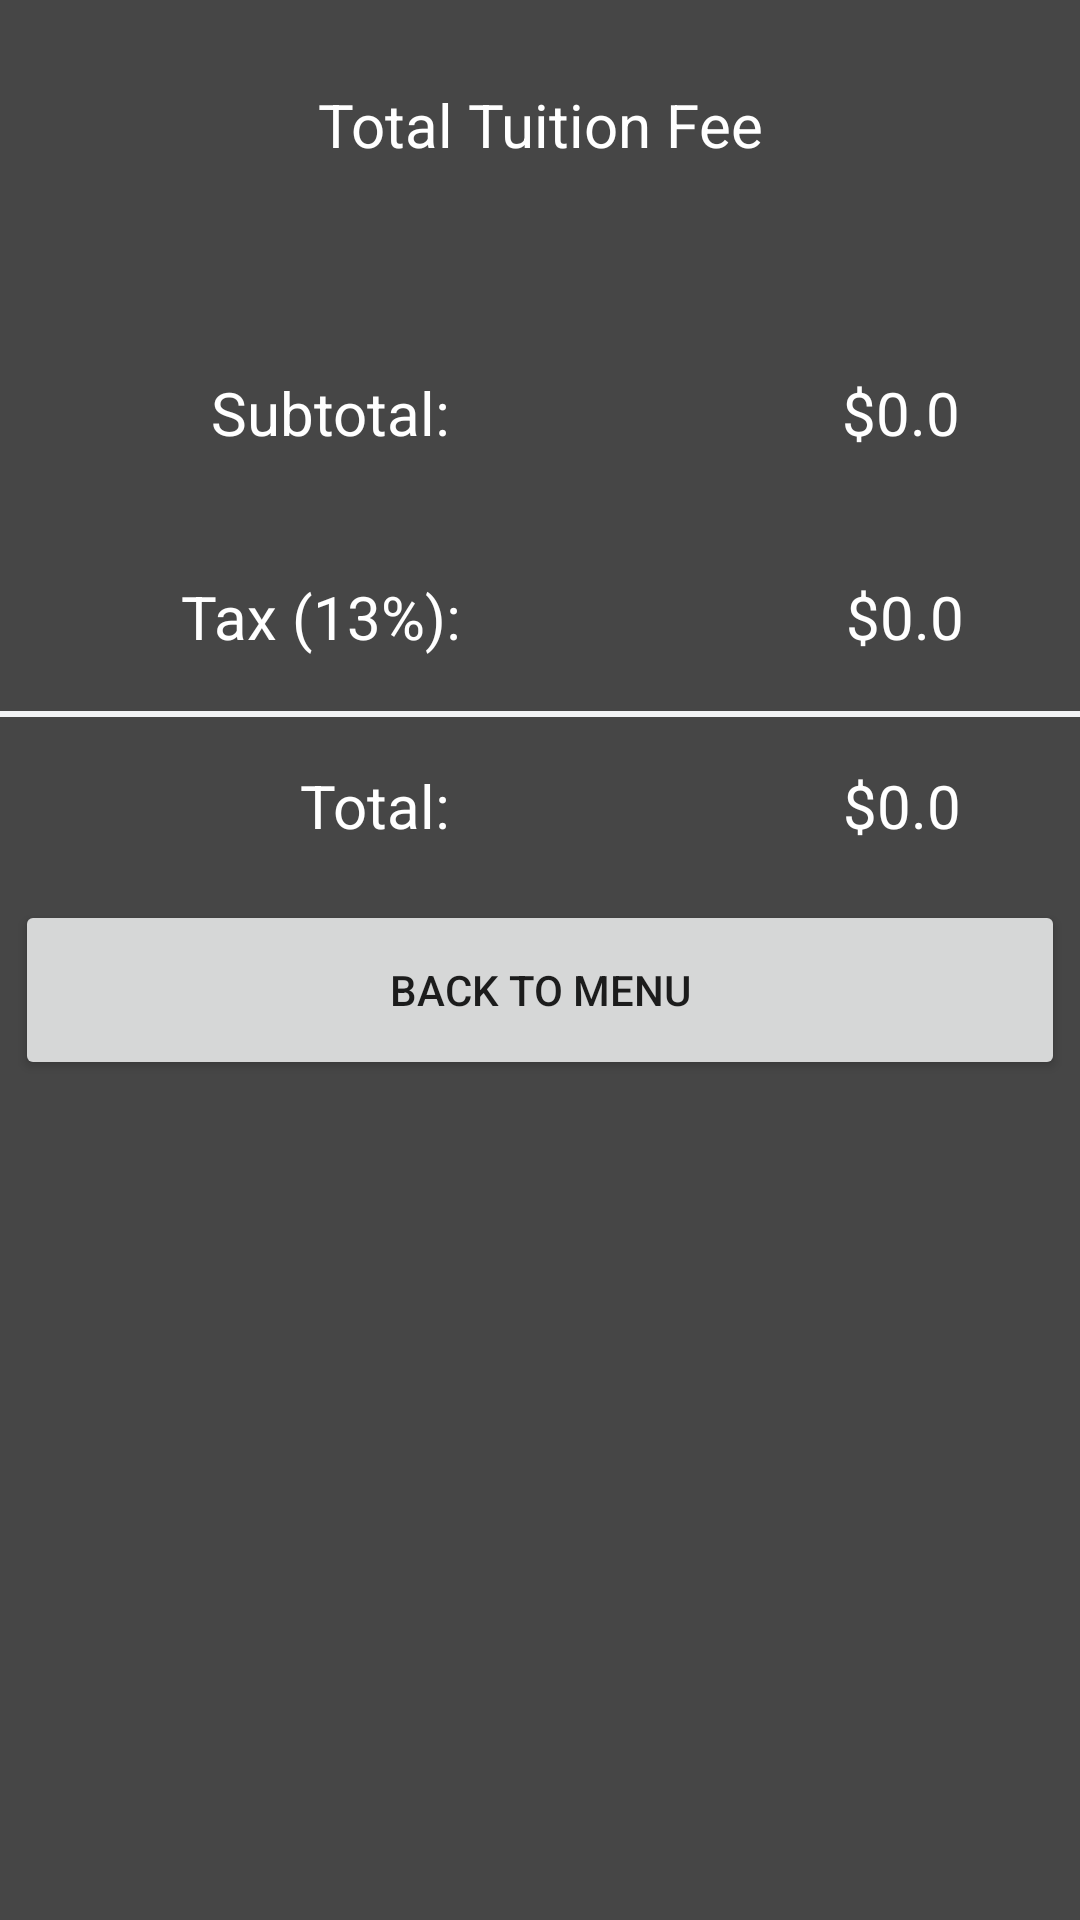

Write the Android layout XML for this screen, with the resource values it uses.
<!-- AndroidManifest.xml: application theme Theme.TIATuitionFee -->
<!-- res/layout/activity_total_fee.xml -->
<?xml version="1.0" encoding="utf-8"?>
<androidx.constraintlayout.widget.ConstraintLayout xmlns:android="http://schemas.android.com/apk/res/android"
    xmlns:app="http://schemas.android.com/apk/res-auto"
    xmlns:tools="http://schemas.android.com/tools"
    android:layout_width="match_parent"
    android:layout_height="match_parent"
    android:background="@color/grey"
    tools:context=".TotalFeeActivity">

    <TextView
        android:id="@+id/txtTotal"
        android:layout_width="150dp"
        android:layout_height="35dp"
        android:layout_marginStart="20dp"
        android:layout_marginTop="16dp"
        android:text="@string/total"
        android:textAlignment="viewEnd"
        android:textColor="@color/white"
        android:textSize="20sp"
        app:layout_constraintStart_toEndOf="@+id/textView8"
        app:layout_constraintTop_toBottomOf="@+id/view" />

    <TextView
        android:id="@+id/textView8"
        android:layout_width="wrap_content"
        android:layout_height="35dp"
        android:layout_marginStart="100dp"
        android:layout_marginTop="16dp"
        android:text="@string/txtTotal"
        android:textAlignment="center"
        android:textColor="@color/white"
        android:textSize="20sp"
        app:layout_constraintStart_toStartOf="parent"
        app:layout_constraintTop_toBottomOf="@+id/view" />

    <TextView
        android:id="@+id/textView"
        android:layout_width="match_parent"
        android:layout_height="33dp"
        android:layout_marginStart="5dp"
        android:layout_marginTop="28dp"
        android:layout_marginEnd="5dp"
        android:text="@string/titleTotal"
        android:textAlignment="center"
        android:textColor="@color/white"
        android:textSize="20sp"
        app:layout_constraintEnd_toEndOf="parent"
        app:layout_constraintStart_toStartOf="parent"
        app:layout_constraintTop_toTopOf="parent" />

    <TextView
        android:id="@+id/txtSubtotal"
        android:layout_width="150dp"
        android:layout_height="35dp"
        android:layout_marginStart="20dp"
        android:layout_marginTop="124dp"
        android:text="@string/subtotal"
        android:textAlignment="viewEnd"
        android:textColor="@color/white"
        android:textSize="20sp"
        app:layout_constraintStart_toEndOf="@+id/textView4"
        app:layout_constraintTop_toTopOf="parent" />

    <TextView
        android:id="@+id/txtTax"
        android:layout_width="150dp"
        android:layout_height="35dp"
        android:layout_marginStart="18dp"
        android:layout_marginTop="33dp"
        android:text="@string/tax"
        android:textAlignment="viewEnd"
        android:textColor="@color/white"
        android:textSize="20sp"
        app:layout_constraintStart_toEndOf="@+id/textView6"
        app:layout_constraintTop_toBottomOf="@+id/txtSubtotal" />

    <TextView
        android:id="@+id/textView4"
        android:layout_width="wrap_content"
        android:layout_height="35dp"
        android:layout_marginStart="70dp"
        android:layout_marginTop="124dp"
        android:text="@string/txtSubtotal"
        android:textAlignment="center"
        android:textColor="@color/white"
        android:textSize="20sp"
        app:layout_constraintStart_toStartOf="parent"
        app:layout_constraintTop_toTopOf="parent" />

    <TextView
        android:id="@+id/textView6"
        android:layout_width="wrap_content"
        android:layout_height="35dp"
        android:layout_marginStart="60dp"
        android:layout_marginTop="33dp"
        android:text="@string/txtTax"
        android:textAlignment="center"
        android:textColor="@color/white"
        android:textSize="20sp"
        app:layout_constraintStart_toStartOf="parent"
        app:layout_constraintTop_toBottomOf="@+id/textView4" />

    <View
        android:id="@+id/view"
        android:layout_width="match_parent"
        android:layout_height="2dp"
        android:layout_marginTop="10dp"
        android:background="@color/white_grey"
        app:layout_constraintStart_toStartOf="parent"
        app:layout_constraintTop_toBottomOf="@id/txtTax" />

    <Button
        android:id="@+id/btnBack"
        android:layout_width="match_parent"
        android:layout_height="60dp"
        android:layout_marginStart="5dp"
        android:layout_marginTop="10dp"
        android:layout_marginEnd="5dp"
        android:text="@string/btnMainMenu"
        app:layout_constraintEnd_toEndOf="parent"
        app:layout_constraintStart_toStartOf="parent"
        app:layout_constraintTop_toBottomOf="@+id/txtTotal" />

</androidx.constraintlayout.widget.ConstraintLayout>
<!-- resources referenced by this layout -->
<resources>
  <color name="grey">#FF464646</color>
  <color name="white">#FFFFFFFF</color>
  <color name="white_grey">#FFF2F3F5</color>
  <string name="btnMainMenu">Back to Menu</string>
  <string name="subtotal">$0.0</string>
  <string name="tax">$0.0</string>
  <string name="titleTotal">Total Tuition Fee</string>
  <string name="total">$0.0</string>
  <string name="txtSubtotal">Subtotal:</string>
  <string name="txtTax">Tax (13%):</string>
  <string name="txtTotal">Total:</string>
  <style name="Theme.TIATuitionFee" parent="Theme.AppCompat.Light.NoActionBar">
          
          <item name="colorPrimary">@color/purple_500</item>
          <item name="colorPrimaryVariant">@color/purple_700</item>
          <item name="colorOnPrimary">@color/white</item>
          
          <item name="colorSecondary">@color/teal_200</item>
          <item name="colorSecondaryVariant">@color/teal_700</item>
          <item name="colorOnSecondary">@color/black</item>
          
          <item name="android:statusBarColor" tools:targetApi="l">?attr/colorPrimaryVariant</item>
          
      </style>
  <color name="purple_500">#FF6200EE</color>
  <color name="purple_700">#FF3700B3</color>
  <color name="teal_200">#FF03DAC5</color>
  <color name="teal_700">#FF018786</color>
  <color name="black">#FF000000</color>
</resources>
